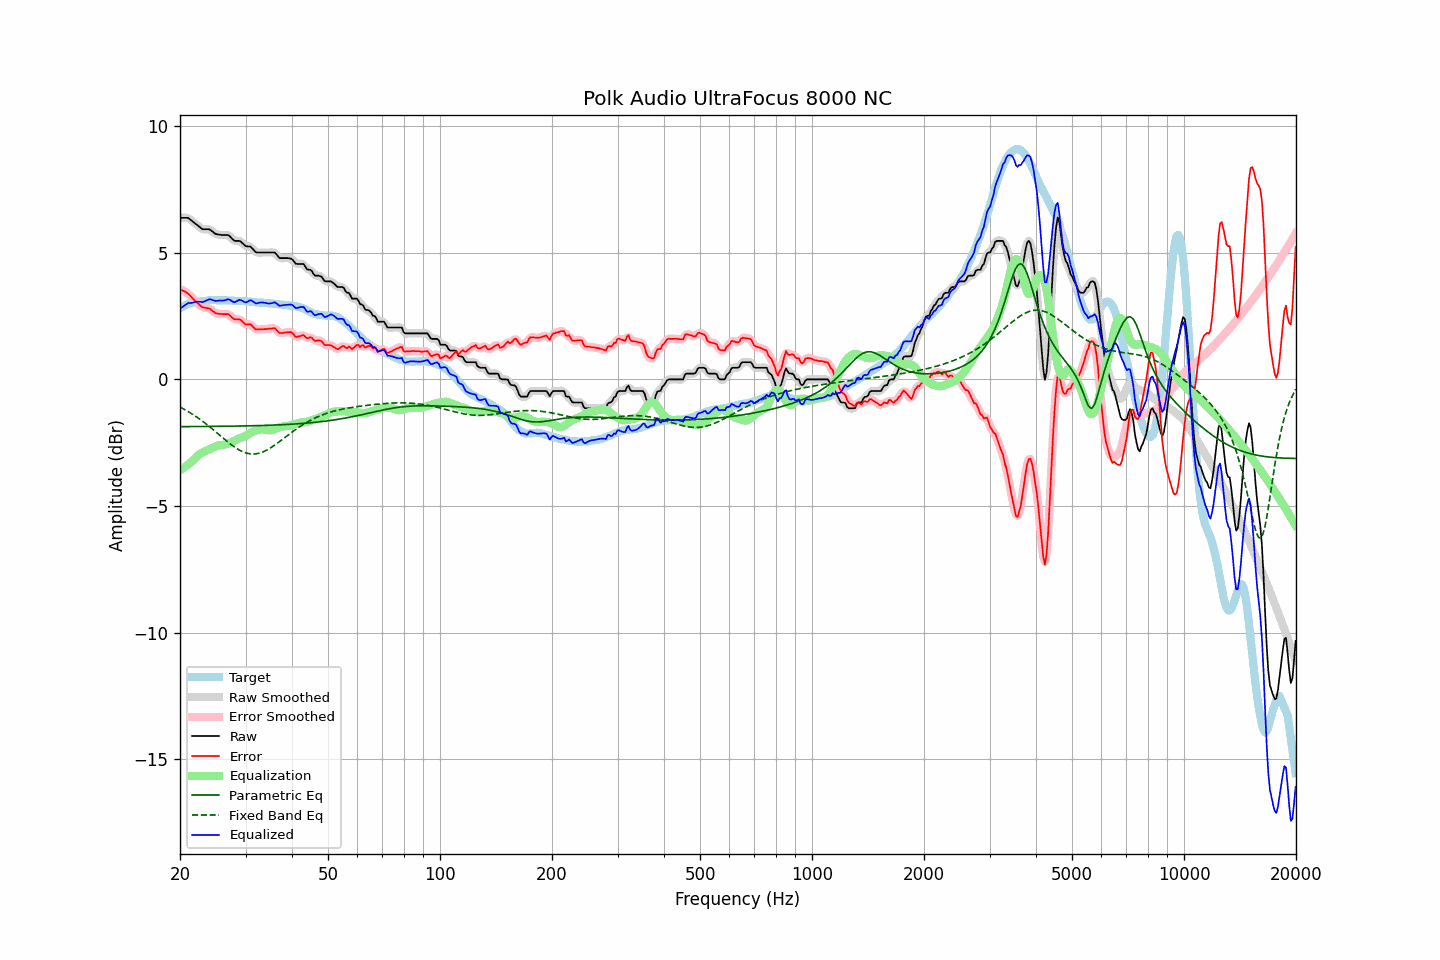

The data file committed next to this chart (first rows):
frequency, raw, error, smoothed, error_smoothed, equalization, parametric_eq, fixed_band_eq, equalized_raw, equalized_smoothed, target
20.00, 6.38, 3.57, 6.37, 3.56, -3.58, -1.86, -1.09, 2.80, 2.79, 2.81
20.20, 6.38, 3.53, 6.38, 3.53, -3.54, -1.86, -1.12, 2.84, 2.84, 2.85
20.40, 6.38, 3.50, 6.39, 3.50, -3.50, -1.86, -1.16, 2.88, 2.89, 2.88
20.61, 6.38, 3.47, 6.38, 3.47, -3.46, -1.86, -1.19, 2.92, 2.93, 2.91
20.81, 6.38, 3.43, 6.38, 3.43, -3.41, -1.86, -1.23, 2.97, 2.97, 2.95
21.02, 6.38, 3.39, 6.37, 3.39, -3.36, -1.86, -1.27, 3.02, 3.00, 2.99
21.23, 6.33, 3.33, 6.33, 3.33, -3.31, -1.86, -1.30, 3.02, 3.02, 3.00
21.44, 6.28, 3.26, 6.28, 3.26, -3.26, -1.86, -1.34, 3.02, 3.03, 3.02
21.66, 6.23, 3.19, 6.23, 3.19, -3.20, -1.86, -1.38, 3.03, 3.03, 3.04
21.87, 6.18, 3.13, 6.18, 3.13, -3.13, -1.86, -1.42, 3.05, 3.05, 3.05
22.09, 6.13, 3.06, 6.13, 3.07, -3.07, -1.86, -1.47, 3.06, 3.06, 3.07
22.31, 6.08, 3.01, 6.08, 3.01, -3.01, -1.86, -1.51, 3.07, 3.07, 3.07
22.54, 6.03, 2.95, 6.03, 2.95, -2.96, -1.86, -1.55, 3.07, 3.07, 3.08
22.76, 5.98, 2.89, 5.98, 2.90, -2.92, -1.86, -1.60, 3.06, 3.06, 3.09
22.99, 5.93, 2.85, 5.94, 2.86, -2.88, -1.86, -1.65, 3.05, 3.06, 3.08
23.22, 5.93, 2.84, 5.93, 2.83, -2.85, -1.86, -1.70, 3.08, 3.08, 3.09
23.45, 5.93, 2.83, 5.93, 2.83, -2.82, -1.86, -1.74, 3.11, 3.10, 3.10
23.69, 5.93, 2.82, 5.93, 2.82, -2.80, -1.86, -1.80, 3.13, 3.14, 3.11
23.92, 5.93, 2.81, 5.92, 2.80, -2.77, -1.86, -1.85, 3.16, 3.15, 3.12
24.16, 5.90, 2.77, 5.90, 2.76, -2.74, -1.86, -1.90, 3.16, 3.16, 3.13
24.40, 5.85, 2.71, 5.85, 2.72, -2.71, -1.85, -1.95, 3.14, 3.14, 3.14
24.65, 5.80, 2.67, 5.80, 2.67, -2.68, -1.85, -2.00, 3.12, 3.12, 3.13
24.89, 5.75, 2.62, 5.76, 2.63, -2.65, -1.85, -2.06, 3.10, 3.11, 3.13
25.14, 5.73, 2.60, 5.73, 2.60, -2.62, -1.85, -2.11, 3.11, 3.11, 3.13
25.39, 5.72, 2.59, 5.72, 2.59, -2.60, -1.85, -2.17, 3.12, 3.11, 3.13
25.65, 5.71, 2.58, 5.71, 2.59, -2.59, -1.85, -2.22, 3.12, 3.11, 3.13
25.91, 5.70, 2.59, 5.70, 2.58, -2.59, -1.85, -2.27, 3.11, 3.11, 3.11
26.16, 5.70, 2.58, 5.70, 2.58, -2.58, -1.85, -2.33, 3.12, 3.12, 3.12
26.43, 5.70, 2.58, 5.70, 2.58, -2.57, -1.85, -2.38, 3.13, 3.13, 3.12
26.69, 5.70, 2.58, 5.70, 2.58, -2.55, -1.85, -2.43, 3.15, 3.15, 3.12
26.96, 5.70, 2.58, 5.69, 2.57, -2.53, -1.85, -2.48, 3.17, 3.16, 3.12
27.23, 5.65, 2.53, 5.65, 2.53, -2.51, -1.85, -2.53, 3.15, 3.14, 3.12
27.50, 5.58, 2.46, 5.58, 2.47, -2.48, -1.85, -2.58, 3.10, 3.10, 3.12
27.77, 5.52, 2.41, 5.52, 2.41, -2.45, -1.84, -2.63, 3.07, 3.07, 3.11
28.05, 5.47, 2.37, 5.48, 2.38, -2.42, -1.84, -2.67, 3.05, 3.06, 3.10
28.33, 5.47, 2.38, 5.47, 2.37, -2.39, -1.84, -2.72, 3.08, 3.08, 3.09
28.62, 5.47, 2.37, 5.47, 2.37, -2.35, -1.84, -2.76, 3.12, 3.11, 3.10
28.90, 5.47, 2.37, 5.46, 2.36, -2.32, -1.84, -2.79, 3.15, 3.14, 3.10
29.19, 5.43, 2.34, 5.42, 2.33, -2.30, -1.84, -2.83, 3.13, 3.13, 3.09
29.48, 5.37, 2.27, 5.37, 2.28, -2.28, -1.84, -2.85, 3.09, 3.09, 3.10
29.78, 5.31, 2.22, 5.31, 2.22, -2.25, -1.84, -2.88, 3.06, 3.06, 3.09
30.08, 5.26, 2.17, 5.27, 2.18, -2.22, -1.83, -2.90, 3.04, 3.05, 3.09
30.38, 5.25, 2.17, 5.26, 2.17, -2.18, -1.83, -2.92, 3.07, 3.07, 3.08
30.68, 5.25, 2.17, 5.25, 2.17, -2.14, -1.83, -2.93, 3.11, 3.10, 3.08
30.99, 5.24, 2.17, 5.22, 2.15, -2.11, -1.83, -2.94, 3.13, 3.11, 3.07
31.30, 5.17, 2.11, 5.17, 2.10, -2.08, -1.83, -2.94, 3.09, 3.09, 3.06
31.61, 5.10, 2.04, 5.10, 2.04, -2.05, -1.83, -2.94, 3.05, 3.05, 3.06
31.93, 5.03, 1.98, 5.04, 1.99, -2.03, -1.83, -2.94, 3.00, 3.02, 3.05
32.24, 5.01, 1.97, 5.01, 1.97, -2.00, -1.82, -2.93, 3.01, 3.01, 3.04
32.57, 5.01, 1.98, 5.00, 1.97, -1.99, -1.82, -2.91, 3.02, 3.02, 3.03
32.89, 5.01, 1.98, 5.01, 1.98, -1.97, -1.82, -2.90, 3.04, 3.04, 3.03
33.22, 5.01, 1.98, 5.01, 1.98, -1.97, -1.82, -2.87, 3.04, 3.04, 3.03
33.55, 5.01, 1.98, 5.01, 1.98, -1.98, -1.82, -2.85, 3.03, 3.03, 3.03
33.89, 5.01, 1.99, 5.01, 1.99, -1.99, -1.81, -2.82, 3.02, 3.02, 3.02
34.23, 5.01, 1.99, 5.01, 1.99, -2.00, -1.81, -2.79, 3.01, 3.01, 3.02
34.57, 5.01, 2.00, 5.01, 2.00, -2.01, -1.81, -2.75, 3.00, 3.00, 3.01
34.92, 5.01, 2.01, 5.01, 2.01, -2.01, -1.81, -2.72, 3.00, 3.00, 3.00
35.27, 5.01, 2.01, 5.02, 2.02, -2.00, -1.81, -2.68, 3.01, 3.02, 3.00
35.62, 5.01, 2.02, 5.01, 2.02, -1.98, -1.80, -2.63, 3.03, 3.03, 2.99
35.97, 5.01, 2.03, 4.99, 2.00, -1.96, -1.80, -2.59, 3.05, 3.03, 2.98
... 635 more rows
